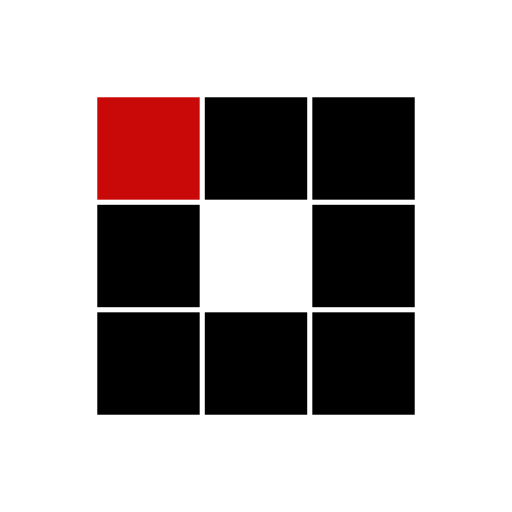
t = 0.00 s
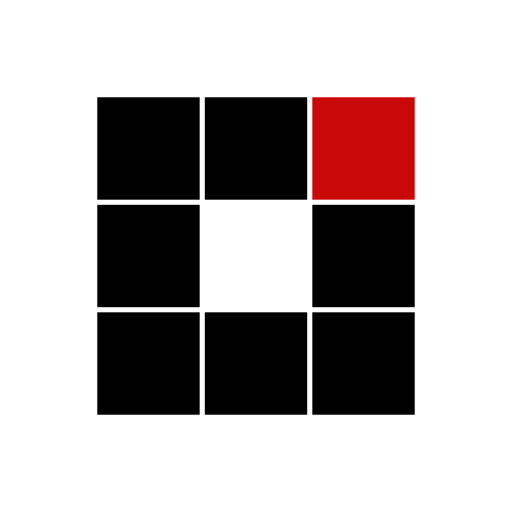
t = 0.31 s
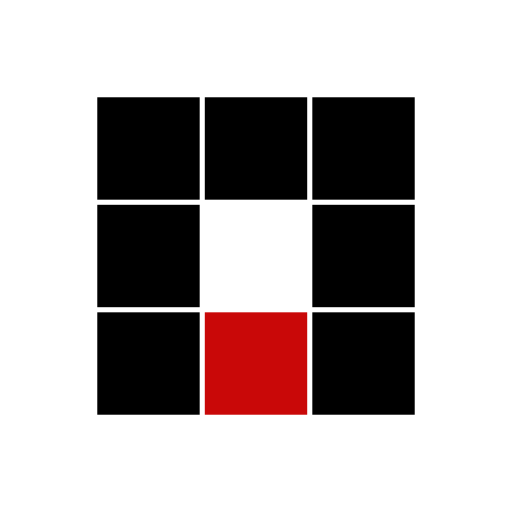
t = 0.63 s
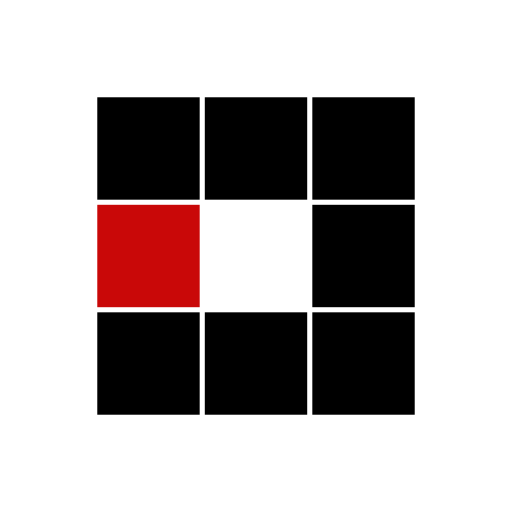
t = 0.94 s
t = 1.25 s: frame unchanged from t = 0.31 s, image omitted
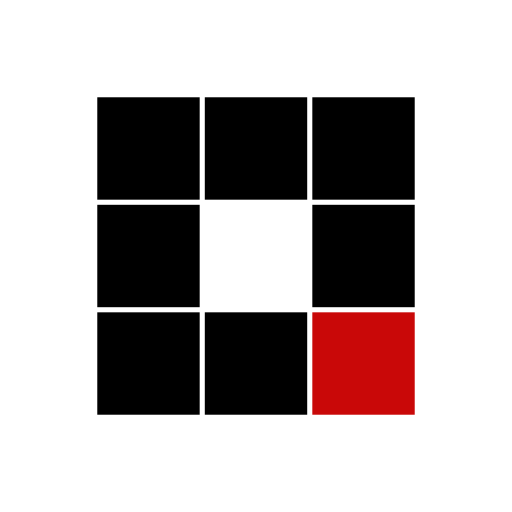
t = 1.53 s

The animated SVG that drew these frames (rendered in a browser with its animation timeline set to each time). Animation: 8 SMIL elements (animate=8); one cycle of 1.88 s, repeats indefinitely.

<?xml version="1.0" encoding="utf-8"?>
<svg xmlns="http://www.w3.org/2000/svg" xmlns:xlink="http://www.w3.org/1999/xlink" style="margin: auto; background: none; display: block; --darkreader-inline-bgimage: initial; --darkreader-inline-bgcolor: #1f2223; shape-rendering: auto;" width="100px" height="100px" viewBox="0 0 100 100" preserveAspectRatio="xMidYMid" data-darkreader-inline-bgimage="" data-darkreader-inline-bgcolor="">
<rect x="19" y="19" width="20" height="20" fill="#000000" data-darkreader-inline-fill="" style="--darkreader-inline-fill: #e8e6e3;">
  <animate attributeName="fill" values="#c90808;#000000;#000000" keyTimes="0;0.125;1" dur="1s" repeatCount="indefinite" begin="0s" calcMode="discrete"></animate>
</rect><rect x="40" y="19" width="20" height="20" fill="#000000" data-darkreader-inline-fill="" style="--darkreader-inline-fill: #e8e6e3;">
  <animate attributeName="fill" values="#c90808;#000000;#000000" keyTimes="0;0.125;1" dur="1s" repeatCount="indefinite" begin="0.125s" calcMode="discrete"></animate>
</rect><rect x="61" y="19" width="20" height="20" fill="#000000" data-darkreader-inline-fill="" style="--darkreader-inline-fill: #e8e6e3;">
  <animate attributeName="fill" values="#c90808;#000000;#000000" keyTimes="0;0.125;1" dur="1s" repeatCount="indefinite" begin="0.25s" calcMode="discrete"></animate>
</rect><rect x="19" y="40" width="20" height="20" fill="#000000" data-darkreader-inline-fill="" style="--darkreader-inline-fill: #e8e6e3;">
  <animate attributeName="fill" values="#c90808;#000000;#000000" keyTimes="0;0.125;1" dur="1s" repeatCount="indefinite" begin="0.875s" calcMode="discrete"></animate>
</rect><rect x="61" y="40" width="20" height="20" fill="#000000" data-darkreader-inline-fill="" style="--darkreader-inline-fill: #e8e6e3;">
  <animate attributeName="fill" values="#c90808;#000000;#000000" keyTimes="0;0.125;1" dur="1s" repeatCount="indefinite" begin="0.375s" calcMode="discrete"></animate>
</rect><rect x="19" y="61" width="20" height="20" fill="#000000" data-darkreader-inline-fill="" style="--darkreader-inline-fill: #e8e6e3;">
  <animate attributeName="fill" values="#c90808;#000000;#000000" keyTimes="0;0.125;1" dur="1s" repeatCount="indefinite" begin="0.75s" calcMode="discrete"></animate>
</rect><rect x="40" y="61" width="20" height="20" fill="#000000" data-darkreader-inline-fill="" style="--darkreader-inline-fill: #e8e6e3;">
  <animate attributeName="fill" values="#c90808;#000000;#000000" keyTimes="0;0.125;1" dur="1s" repeatCount="indefinite" begin="0.625s" calcMode="discrete"></animate>
</rect><rect x="61" y="61" width="20" height="20" fill="#000000" data-darkreader-inline-fill="" style="--darkreader-inline-fill: #e8e6e3;">
  <animate attributeName="fill" values="#c90808;#000000;#000000" keyTimes="0;0.125;1" dur="1s" repeatCount="indefinite" begin="0.5s" calcMode="discrete"></animate>
</rect>
<!-- [ldio] generated by https://loading.io/ --></svg>